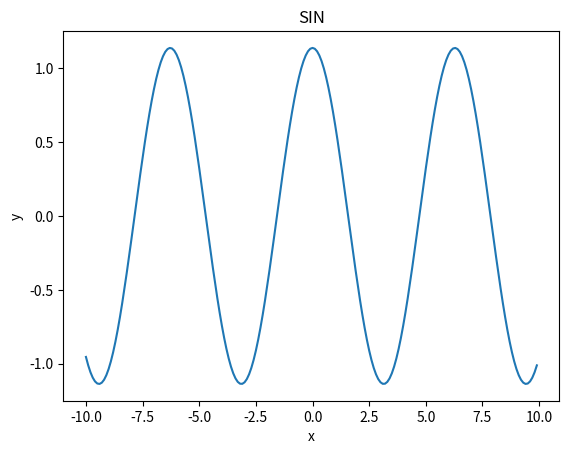

This chart was generated by the following Python code:
import numpy as np
import matplotlib.pyplot as plt

x = np.arange(-10, 10, 0.1)  # x座標を-10 から 10 まで 0.1 きざみで取得

k=2

for n in range(1,k,1):
    y=np.cos(x)
y *= 1/2+2/np.pi


# グラフを書く
plt.plot(x,y)
# グラフのタイトル
plt.title("SIN")
# x軸のラベル
plt.xlabel("x")
# y軸のラベル
plt.ylabel("y")
# 表示する
plt.show()